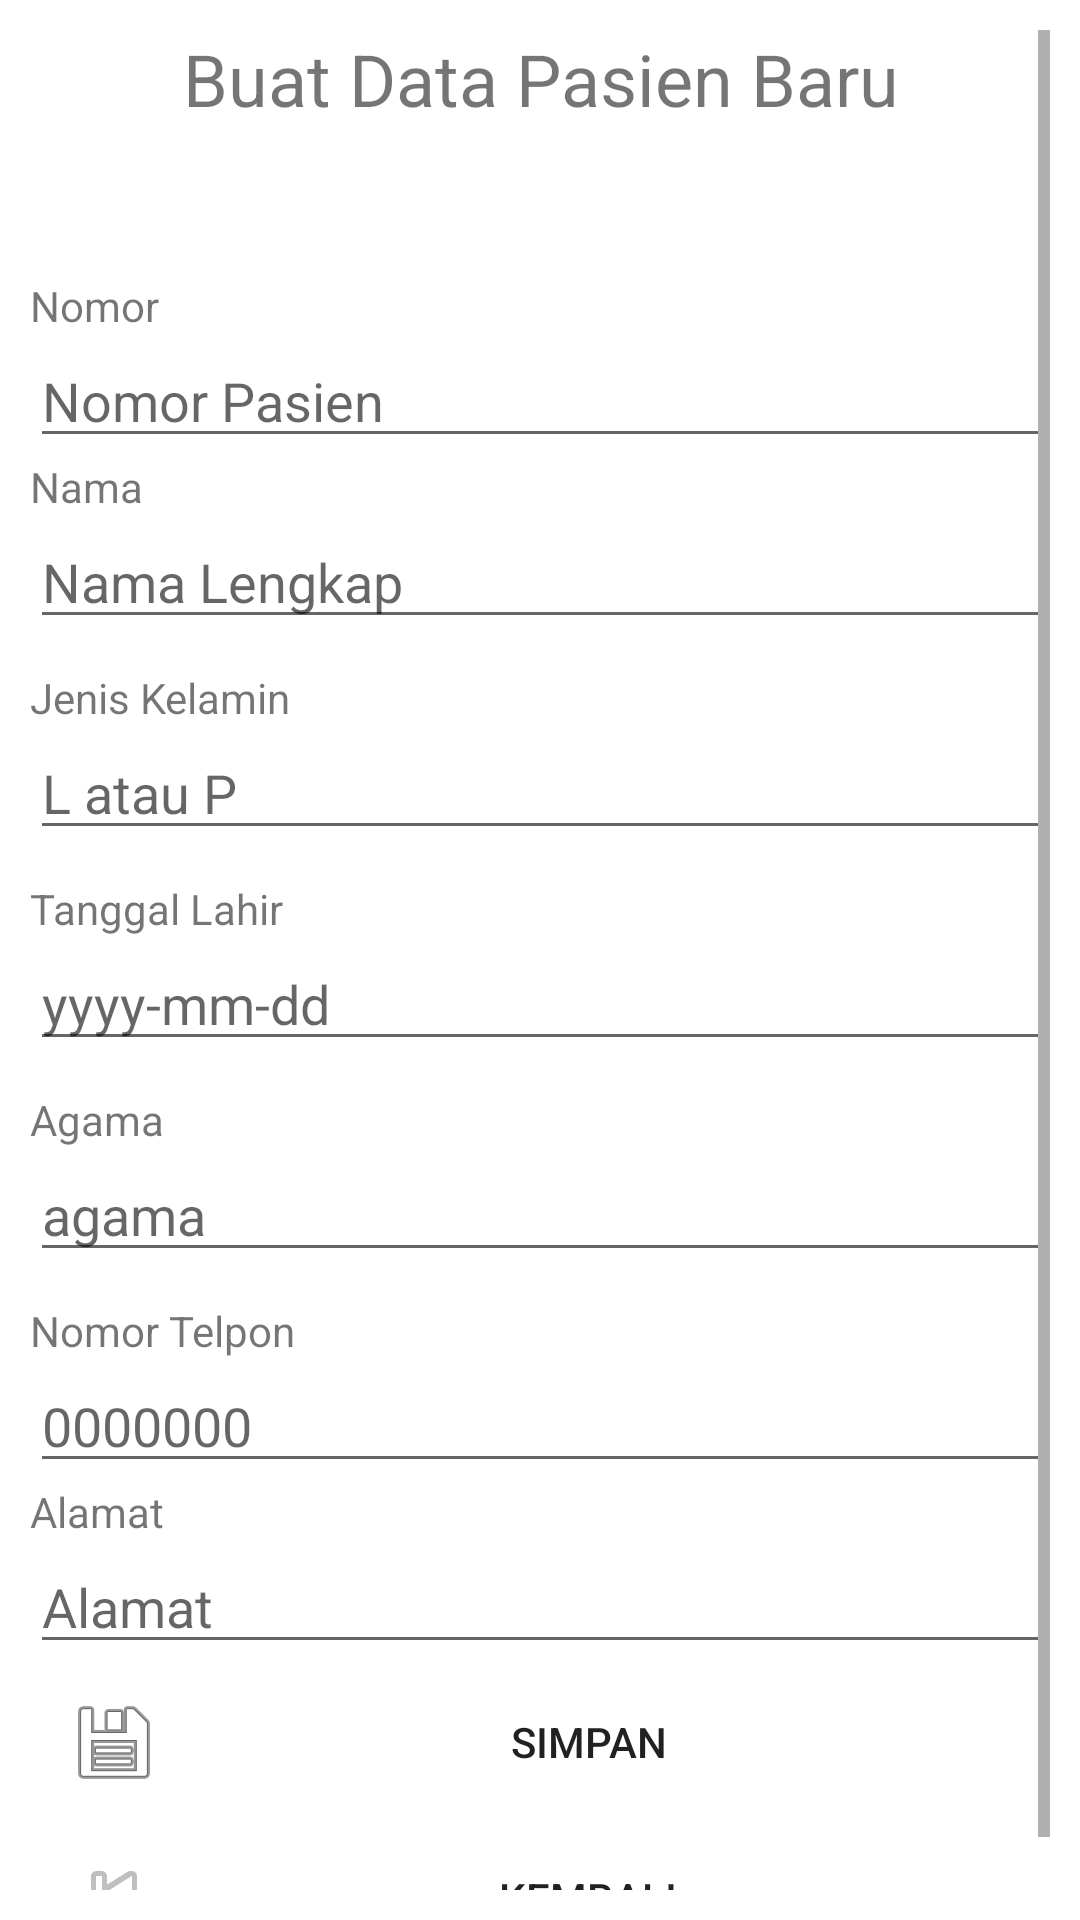

Here is an Android app screen rendered from its layout file. Give the layout XML and the strings, colors and styles it references.
<!-- AndroidManifest.xml: application theme Theme.SqliteKlinik -->
<!-- res/layout/activity_buat_pasien.xml -->
<?xml version="1.0" encoding="utf-8"?>
<ScrollView xmlns:android="http://schemas.android.com/apk/res/android"
xmlns:app="http://schemas.android.com/apk/res-auto"
xmlns:tools="http://schemas.android.com/tools"
android:layout_width="match_parent"
android:layout_height="match_parent"
android:padding="10dp"
tools:context=".activity.pasien.BuatPasien">

<LinearLayout
    android:layout_width="match_parent"
    android:layout_height="match_parent"
    android:orientation="vertical">
    <TextView
        android:id="@+id/textView14"
        android:layout_width="match_parent"
        android:layout_height="wrap_content"
        android:paddingBottom="50dp"
        android:text="Buat Data Pasien Baru"
        android:textAlignment="center"
        android:textSize="24sp" />
    <TextView
        android:id="@+id/textView1"
        android:layout_width="wrap_content"
        android:layout_height="wrap_content"
        android:text="Nomor" />
    <EditText
        android:id="@+id/et_noPasien"
        android:layout_width="match_parent"
        android:layout_height="wrap_content"
        android:inputType="number"
        android:hint="Nomor Pasien"
        android:maxLength="10">
    </EditText>
    <TextView
        android:id="@+id/textView2"
        android:layout_width="wrap_content"
        android:layout_height="wrap_content"
        android:text="Nama" />
    <EditText
        android:id="@+id/et_namaPasien"
        android:layout_width="match_parent"
        android:layout_height="wrap_content"
        android:inputType="text"
        android:hint="Nama Lengkap"
        android:maxLength="20" />

    <TextView
        android:id="@+id/textView4"
        android:layout_width="wrap_content"
        android:layout_height="wrap_content"
        android:layout_marginTop="10dp"
        android:text="Jenis Kelamin" />
    <EditText
        android:id="@+id/et_jk_pasien"
        android:layout_width="match_parent"
        android:layout_height="wrap_content"
        android:hint="L atau P"
        android:inputType="text"
        android:maxLength="1" />
    <TextView
        android:id="@+id/textView3"
        android:layout_width="wrap_content"
        android:layout_height="wrap_content"
        android:layout_marginTop="10dp"
        android:text="Tanggal Lahir" />
    <EditText
        android:id="@+id/et_tgl_lahir_pasien"
        android:layout_width="match_parent"
        android:layout_height="wrap_content"
        android:hint="yyyy-mm-dd"
        android:inputType="date" />
    <TextView
        android:id="@+id/textView6"
        android:layout_width="wrap_content"
        android:layout_height="wrap_content"
        android:layout_marginTop="10dp"
        android:text="Agama" />
    <EditText
        android:id="@+id/et_agama_pasien"
        android:layout_width="match_parent"
        android:layout_height="wrap_content"
        android:hint="agama"
        android:inputType="text" />
    <TextView
        android:id="@+id/textView7"
        android:layout_width="wrap_content"
        android:layout_height="wrap_content"
        android:layout_marginTop="10dp"
        android:text="Nomor Telpon" />
    <EditText
        android:id="@+id/et_telp_pasien"
        android:layout_width="match_parent"
        android:layout_height="wrap_content"
        android:hint="0000000"
        android:inputType="number" />
    <TextView
        android:id="@+id/textView5"
        android:layout_width="wrap_content"
        android:layout_height="wrap_content"
        android:text="Alamat" />
    <EditText
        android:id="@+id/et_alamat_pasien"
        android:layout_width="match_parent"
        android:layout_height="wrap_content"
        android:inputType="text"
        android:hint="Alamat"
        android:maxLength="100" />
    <Button
        android:id="@+id/button_save_pasien"
        style="?android:attr/borderlessButtonStyle"
        android:layout_width="match_parent"
        android:layout_height="wrap_content"
        android:drawableLeft="@android:drawable/ic_menu_save"
        android:text="Simpan" />
    <Button
        android:id="@+id/button_kembali_pasien"
        style="?android:attr/borderlessButtonStyle"
        android:layout_width="match_parent"
        android:layout_height="wrap_content"
        android:drawableLeft="@android:drawable/ic_media_previous"
        android:text="Kembali" />

</LinearLayout>
</ScrollView>
<!-- resources referenced by this layout -->
<resources>
  <style name="Theme.SqliteKlinik" parent="Theme.MaterialComponents.DayNight.DarkActionBar">
          
          <item name="colorPrimary">#8BC34A</item>
          <item name="colorPrimaryVariant">#4CAF50</item>
          <item name="colorOnPrimary">#FFFFFF</item>
          
          <item name="colorSecondary">@color/teal_200</item>
          <item name="colorSecondaryVariant">@color/teal_700</item>
          <item name="colorOnSecondary">@color/black</item>
          
          <item name="android:statusBarColor" tools:targetApi="l">?attr/colorPrimaryVariant</item>
          
      </style>
  <!-- not gathered from this repository: default colours our renderer supplied (Android Studio template values) -->
  <color name="teal_200">#FF03DAC5</color>
  <color name="teal_700">#FF018786</color>
  <color name="black">#FF000000</color>
</resources>
